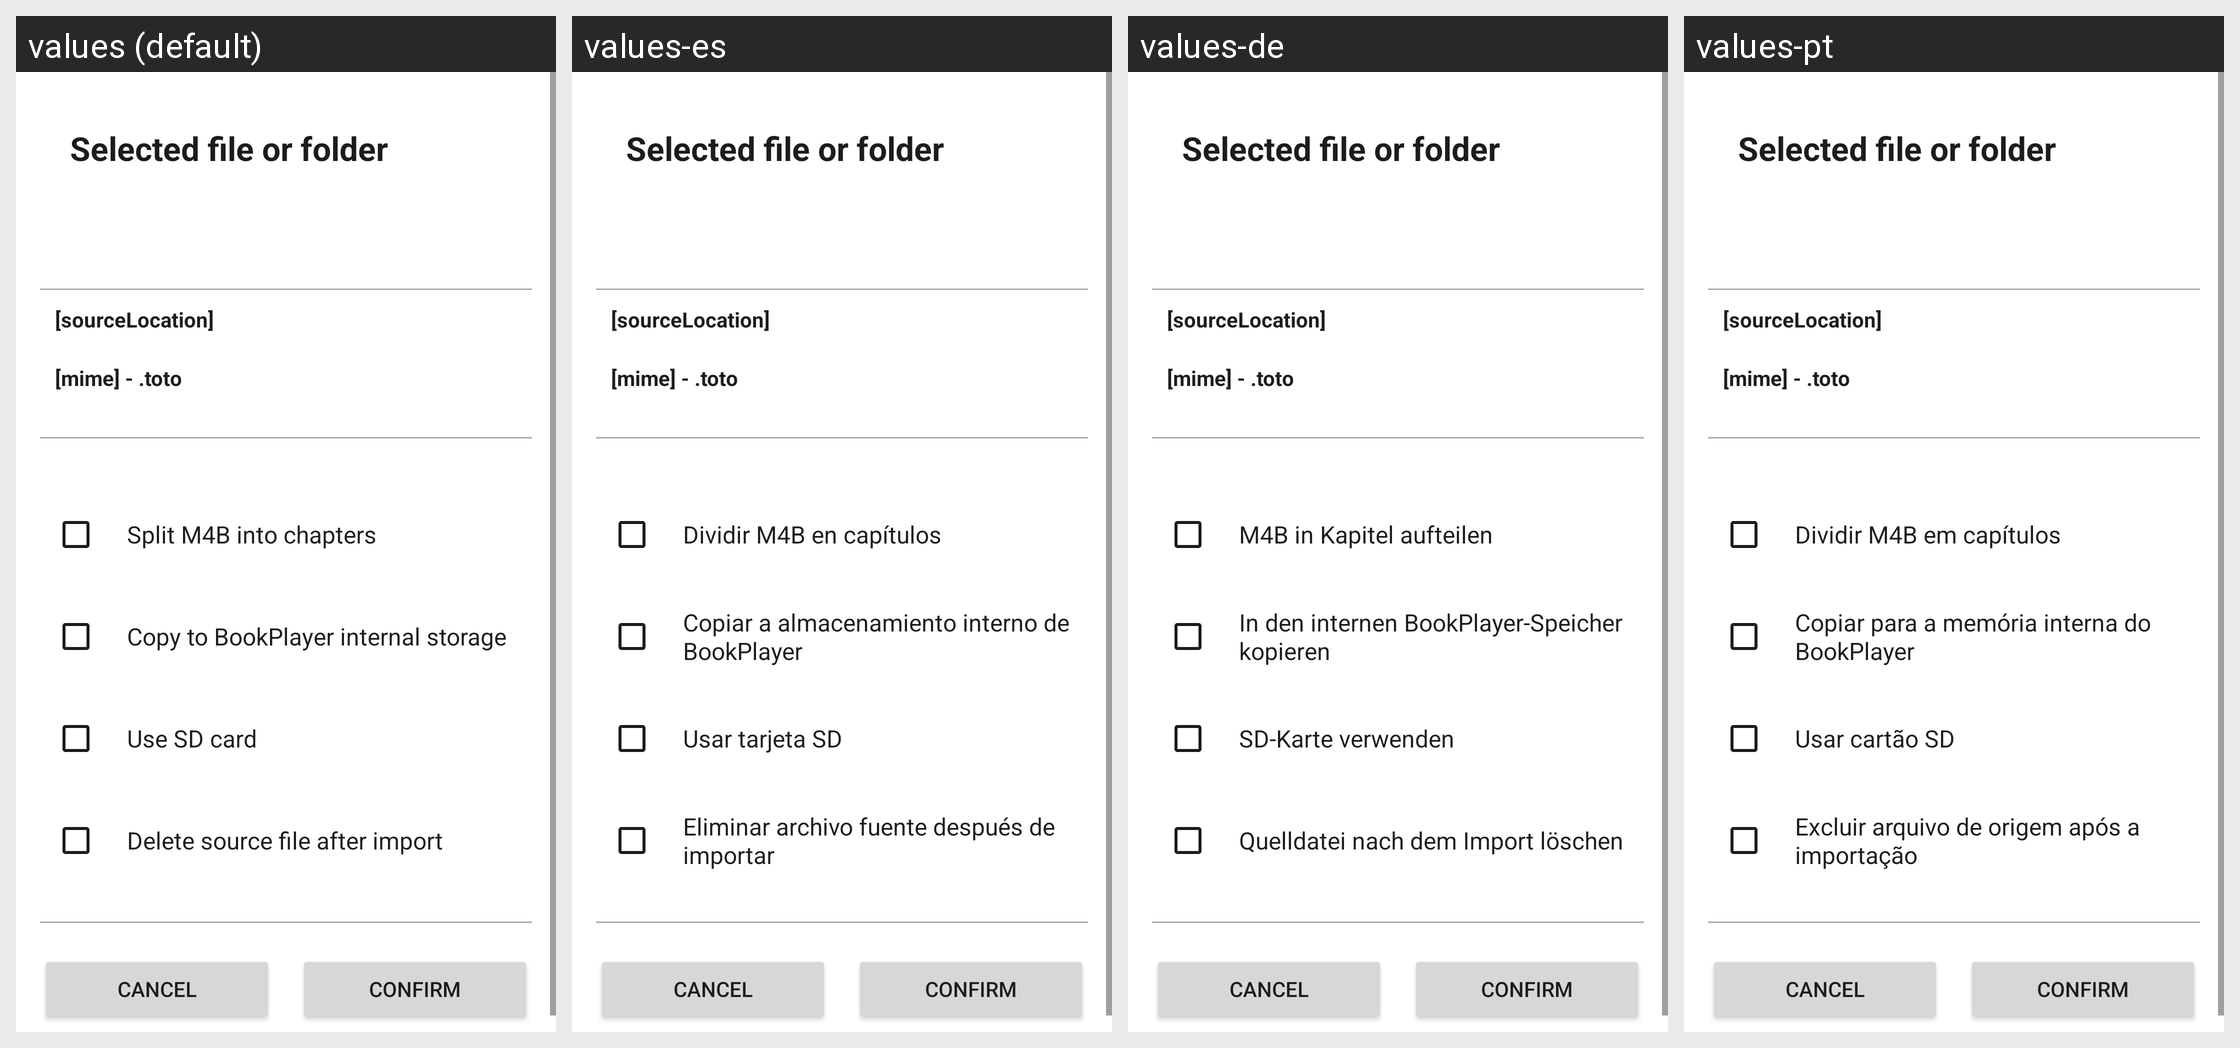

Strings drawn on this Android screen and how each of the app's shown locales translates them:
Android screen res/layout/activity_load_options.xml rendered under 4 locales, left to right: values (default), values-es, values-de, values-pt. Device: Nexus 5 (rendered at 1080×1920; each locale shown at half size, 540×960, under a caption strip naming it); theme Theme.BookPlayer.
Other locales in the repository, not shown: values-ar, values-hi, values-it, values-ru, values-zh.
Strings drawn on this screen, with the default value and each locale's value (text and hints the layout hard-codes, and strings that could not be matched under every locale, appear in the picture but are not listed):

option_on_load_split_m4b
  values: Split M4B into chapters
  values-es: Dividir M4B en capítulos
  values-de: M4B in Kapitel aufteilen
  values-pt: Dividir M4B em capítulos

option_on_load_copy_internal
  values: Copy to BookPlayer internal storage
  values-es: Copiar a almacenamiento interno de BookPlayer
  values-de: In den internen BookPlayer-Speicher kopieren
  values-pt: Copiar para a memória interna do BookPlayer

option_on_load_use_SD_card
  values: Use SD card
  values-es: Usar tarjeta SD
  values-de: SD-Karte verwenden
  values-pt: Usar cartão SD

option_on_load_delete_source
  values: Delete source file after import
  values-es: Eliminar archivo fuente después de importar
  values-de: Quelldatei nach dem Import löschen
  values-pt: Excluir arquivo de origem após a importação
